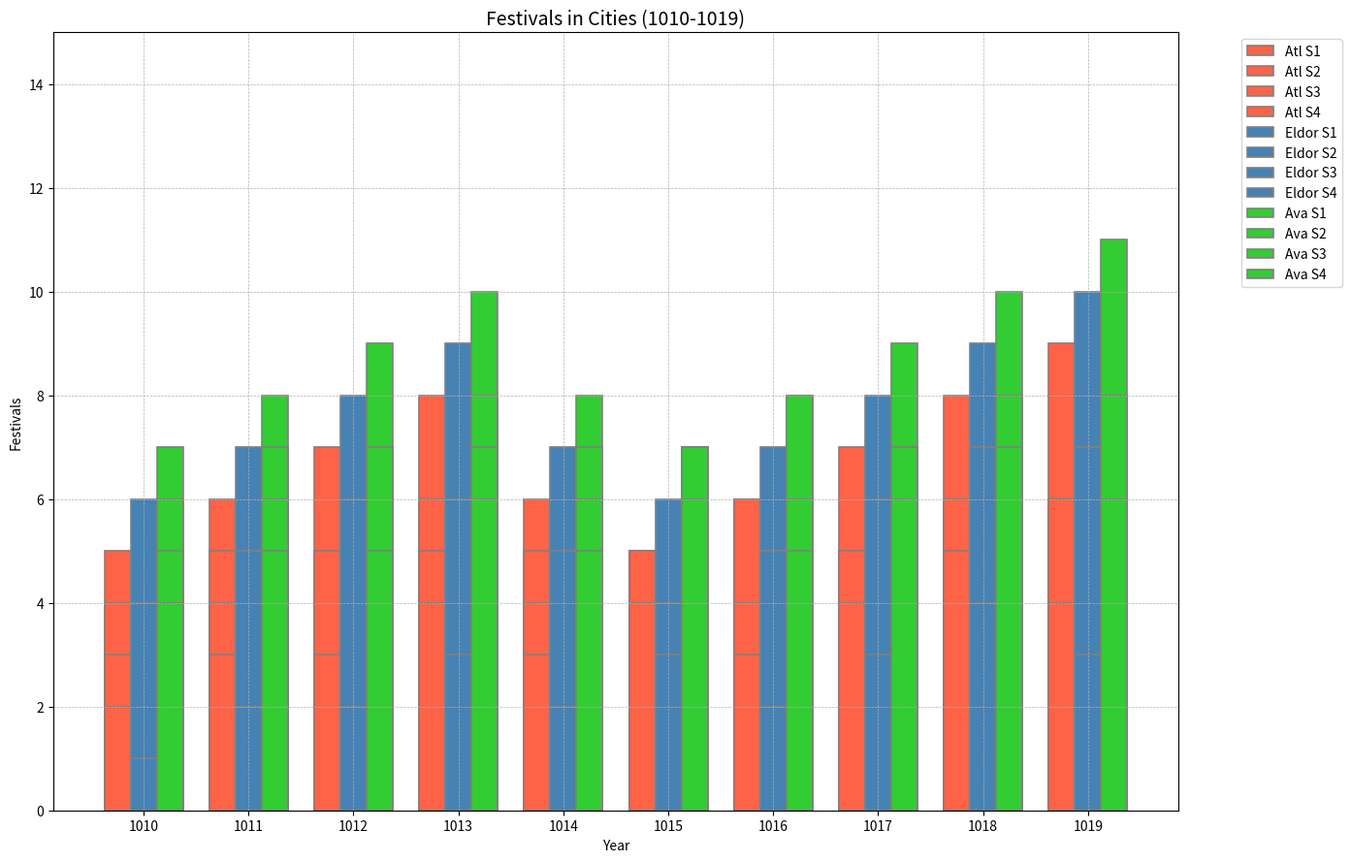

The script that saved this image:
import matplotlib.pyplot as plt
import numpy as np

years = np.arange(1010, 1020)
atlantis_festivals = np.array([[5, 4, 3, 2], [6, 5, 4, 3], [7, 5, 5, 3], [8, 6, 5, 4], [6, 5, 4, 3], 
                               [5, 5, 3, 4], [6, 6, 4, 3], [7, 5, 5, 4], [8, 5, 6, 5], [9, 6, 6, 4]])
el_dorado_festivals = np.array([[6, 3, 4, 1], [7, 4, 5, 2], [8, 4, 6, 2], [9, 5, 6, 3], [7, 4, 5, 2],
                                [6, 4, 4, 3], [7, 5, 5, 2], [8, 4, 6, 3], [9, 4, 7, 4], [10, 5, 7, 3]])
avalon_festivals = np.array([[7, 6, 5, 4], [8, 7, 6, 5], [9, 7, 7, 5], [10, 8, 7, 6], [8, 7, 6, 5],
                             [7, 7, 5, 6], [8, 8, 6, 5], [9, 7, 7, 6], [10, 7, 8, 7], [11, 8, 8, 6]])

colors = ['#FF6347', '#4682B4', '#32CD32']

fig, ax1 = plt.subplots(figsize=(14, 9))

cities = ['Atl', 'Eldor', 'Ava']
width = 0.25  # width of a single bar
x_offsets = np.arange(len(years))  # base x-axis positions

# Plot each city's bars next to each other
for i, (city_festivals, color, label) in enumerate(zip([atlantis_festivals, el_dorado_festivals, avalon_festivals], colors, cities)):
    for j in range(city_festivals.shape[1]):
        ax1.bar(x_offsets + i * width, city_festivals[:, j], width=width, 
                color=color, edgecolor='gray', linewidth=1.2, label=f'{label} S{j+1}' if city_festivals[j][0] else "")

ax1.set_xticks(x_offsets + width)
ax1.set_xticklabels(years)
ax1.legend(loc='upper left', bbox_to_anchor=(1.05, 1))
ax1.grid(True, linestyle='--', linewidth=0.5)

ax1.set_title('Festivals in Cities (1010-1019)', fontsize=14)
ax1.set_ylabel('Festivals')
ax1.set_xlabel('Year')
ax1.set_ylim(0, 15)

plt.tight_layout()
plt.show()
